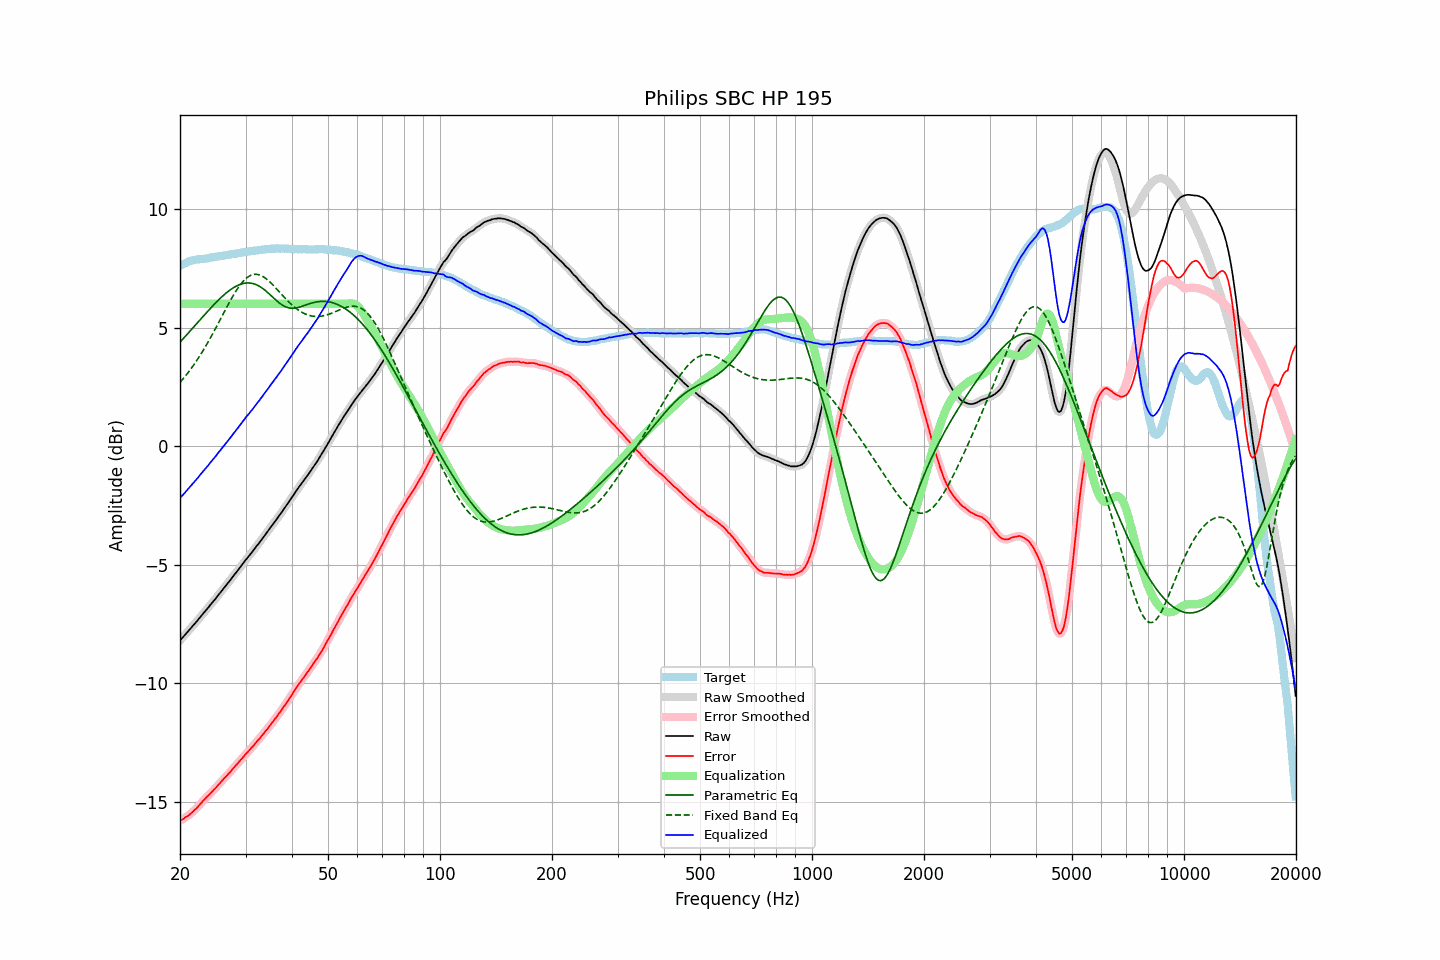

The table this chart was drawn from, first rows:
frequency, raw, error, smoothed, error_smoothed, equalization, parametric_eq, fixed_band_eq, equalized_raw, equalized_smoothed, target
20.00, -8.19, -15.79, -8.19, -15.80, 6.00, 4.39, 2.69, -2.19, -2.19, 7.60
20.20, -8.11, -15.75, -8.12, -15.76, 6.00, 4.46, 2.77, -2.11, -2.12, 7.64
20.40, -8.04, -15.72, -8.04, -15.71, 6.00, 4.53, 2.85, -2.04, -2.04, 7.68
20.61, -7.96, -15.66, -7.96, -15.67, 6.00, 4.61, 2.93, -1.96, -1.96, 7.70
20.81, -7.88, -15.62, -7.88, -15.63, 6.00, 4.68, 3.01, -1.88, -1.88, 7.74
21.02, -7.80, -15.58, -7.81, -15.58, 6.00, 4.76, 3.10, -1.80, -1.81, 7.78
21.23, -7.73, -15.53, -7.73, -15.53, 6.00, 4.83, 3.19, -1.73, -1.73, 7.80
21.44, -7.65, -15.47, -7.65, -15.47, 6.00, 4.91, 3.28, -1.65, -1.65, 7.82
21.66, -7.57, -15.41, -7.57, -15.41, 6.00, 4.98, 3.37, -1.57, -1.57, 7.84
21.87, -7.49, -15.34, -7.50, -15.35, 6.00, 5.06, 3.47, -1.49, -1.50, 7.85
22.09, -7.42, -15.29, -7.42, -15.28, 6.00, 5.14, 3.57, -1.42, -1.42, 7.87
22.31, -7.34, -15.22, -7.34, -15.21, 6.00, 5.21, 3.67, -1.34, -1.34, 7.88
22.54, -7.25, -15.13, -7.26, -15.14, 6.00, 5.29, 3.77, -1.25, -1.26, 7.88
22.76, -7.17, -15.06, -7.17, -15.06, 6.00, 5.37, 3.88, -1.17, -1.17, 7.89
22.99, -7.09, -14.98, -7.09, -14.98, 6.00, 5.44, 3.99, -1.09, -1.09, 7.89
23.22, -7.01, -14.91, -7.01, -14.91, 6.00, 5.52, 4.10, -1.01, -1.01, 7.90
23.45, -6.93, -14.84, -6.93, -14.84, 6.00, 5.59, 4.22, -0.93, -0.93, 7.91
23.69, -6.85, -14.77, -6.85, -14.77, 6.00, 5.67, 4.33, -0.85, -0.85, 7.92
23.92, -6.77, -14.71, -6.77, -14.71, 6.00, 5.74, 4.45, -0.77, -0.77, 7.94
24.16, -6.68, -14.64, -6.69, -14.64, 6.00, 5.82, 4.57, -0.68, -0.69, 7.96
24.40, -6.60, -14.57, -6.60, -14.57, 6.00, 5.89, 4.70, -0.60, -0.60, 7.97
24.65, -6.52, -14.49, -6.52, -14.49, 6.00, 5.96, 4.82, -0.52, -0.52, 7.96
24.89, -6.44, -14.43, -6.44, -14.42, 6.00, 6.03, 4.95, -0.44, -0.44, 7.98
25.14, -6.35, -14.35, -6.35, -14.34, 6.00, 6.10, 5.08, -0.35, -0.35, 7.99
25.39, -6.26, -14.26, -6.27, -14.27, 6.00, 6.17, 5.20, -0.26, -0.27, 8.00
25.65, -6.18, -14.20, -6.18, -14.19, 6.00, 6.23, 5.33, -0.18, -0.18, 8.01
25.91, -6.09, -14.12, -6.09, -14.12, 6.00, 6.30, 5.46, -0.09, -0.09, 8.02
26.16, -6.01, -14.04, -6.01, -14.04, 6.00, 6.36, 5.59, -0.01, -0.01, 8.03
26.43, -5.92, -13.96, -5.92, -13.97, 6.00, 6.42, 5.72, 0.08, 0.08, 8.04
26.69, -5.84, -13.90, -5.84, -13.90, 6.00, 6.47, 5.85, 0.16, 0.16, 8.06
26.96, -5.75, -13.82, -5.76, -13.83, 6.00, 6.53, 5.98, 0.25, 0.24, 8.07
27.23, -5.67, -13.75, -5.67, -13.75, 6.00, 6.58, 6.10, 0.33, 0.33, 8.08
27.50, -5.58, -13.68, -5.58, -13.67, 6.00, 6.63, 6.22, 0.42, 0.42, 8.10
27.77, -5.49, -13.59, -5.49, -13.60, 6.00, 6.67, 6.34, 0.51, 0.51, 8.10
28.05, -5.40, -13.52, -5.41, -13.52, 6.00, 6.71, 6.45, 0.60, 0.59, 8.12
28.33, -5.32, -13.44, -5.32, -13.44, 6.00, 6.75, 6.56, 0.68, 0.68, 8.12
28.62, -5.23, -13.37, -5.23, -13.36, 6.00, 6.78, 6.66, 0.77, 0.77, 8.13
28.90, -5.14, -13.29, -5.14, -13.29, 6.00, 6.81, 6.76, 0.86, 0.86, 8.14
29.19, -5.05, -13.21, -5.05, -13.21, 6.00, 6.83, 6.85, 0.95, 0.95, 8.15
29.48, -4.96, -13.13, -4.96, -13.13, 6.00, 6.85, 6.93, 1.04, 1.04, 8.17
29.78, -4.87, -13.05, -4.87, -13.05, 6.00, 6.87, 7.00, 1.13, 1.13, 8.18
30.08, -4.78, -12.97, -4.79, -12.98, 6.00, 6.88, 7.07, 1.22, 1.21, 8.19
30.38, -4.70, -12.90, -4.70, -12.90, 6.00, 6.88, 7.12, 1.30, 1.30, 8.20
30.68, -4.62, -12.83, -4.62, -12.83, 6.00, 6.88, 7.17, 1.38, 1.38, 8.21
30.99, -4.53, -12.75, -4.54, -12.76, 6.00, 6.87, 7.20, 1.47, 1.46, 8.22
31.30, -4.45, -12.68, -4.45, -12.68, 6.00, 6.86, 7.23, 1.55, 1.55, 8.23
31.61, -4.36, -12.61, -4.36, -12.60, 6.00, 6.84, 7.24, 1.64, 1.64, 8.24
31.93, -4.27, -12.52, -4.27, -12.52, 6.00, 6.82, 7.25, 1.73, 1.73, 8.24
32.24, -4.18, -12.43, -4.19, -12.44, 6.00, 6.79, 7.24, 1.82, 1.81, 8.25
32.57, -4.10, -12.36, -4.10, -12.36, 6.00, 6.76, 7.23, 1.90, 1.90, 8.26
32.89, -4.01, -12.29, -4.01, -12.29, 6.00, 6.72, 7.20, 1.99, 1.99, 8.28
33.22, -3.92, -12.20, -3.92, -12.20, 6.00, 6.67, 7.17, 2.08, 2.08, 8.28
33.55, -3.82, -12.12, -3.83, -12.12, 6.00, 6.62, 7.13, 2.18, 2.17, 8.30
33.89, -3.73, -12.03, -3.73, -12.03, 6.00, 6.57, 7.09, 2.27, 2.27, 8.29
34.23, -3.64, -11.96, -3.64, -11.95, 6.00, 6.51, 7.04, 2.36, 2.36, 8.31
34.57, -3.55, -11.86, -3.55, -11.86, 6.00, 6.45, 6.98, 2.45, 2.45, 8.31
34.92, -3.45, -11.77, -3.46, -11.78, 6.00, 6.39, 6.92, 2.55, 2.54, 8.32
35.27, -3.36, -11.69, -3.36, -11.69, 6.00, 6.33, 6.85, 2.64, 2.64, 8.33
35.62, -3.27, -11.60, -3.27, -11.60, 6.00, 6.26, 6.78, 2.73, 2.73, 8.33
35.97, -3.18, -11.50, -3.18, -11.51, 6.00, 6.20, 6.71, 2.82, 2.82, 8.32
... 635 more rows
